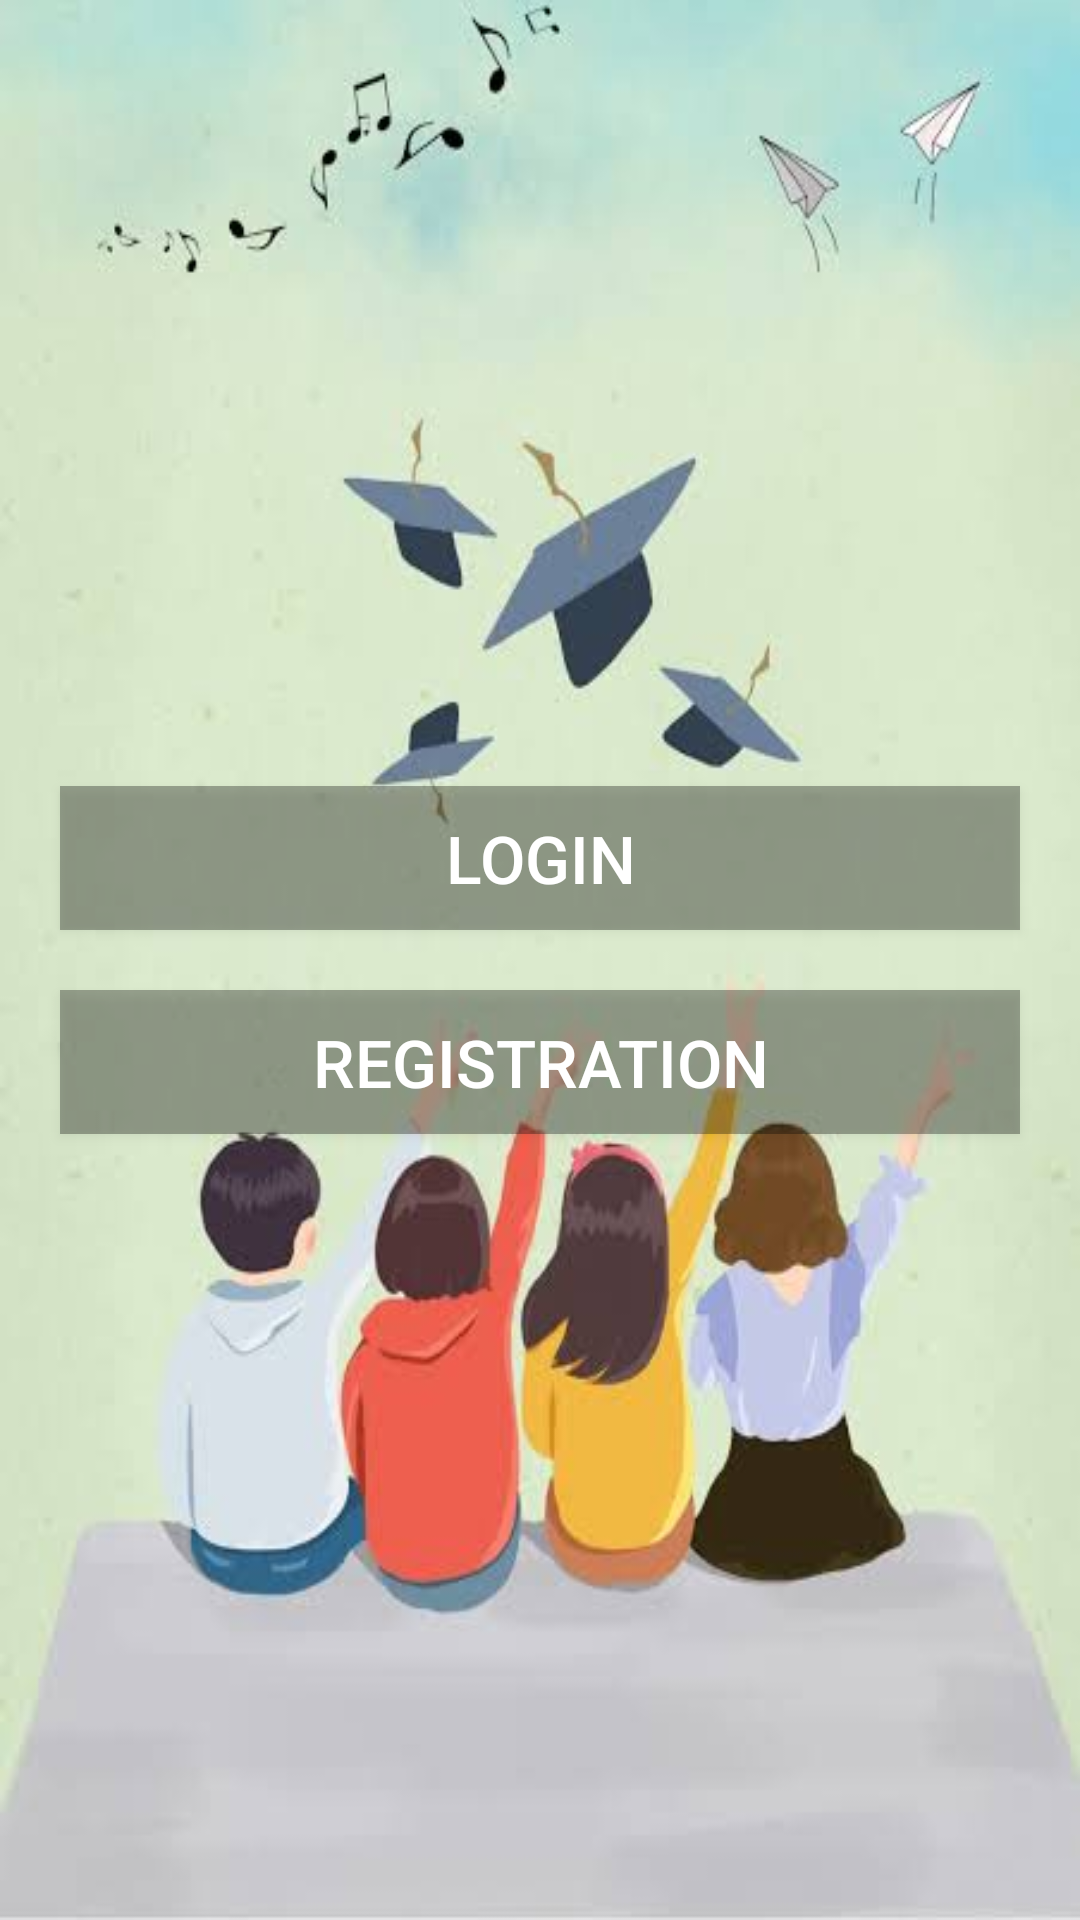

Produce the Android XML layout that renders to this screen, including the resource entries it uses.
<!-- AndroidManifest.xml: application theme Theme.MSBTEStudy -->
<!-- res/layout/activity_main.xml -->
<?xml version="1.0" encoding="utf-8"?>

<androidx.constraintlayout.widget.ConstraintLayout xmlns:android="http://schemas.android.com/apk/res/android"
    xmlns:app="http://schemas.android.com/apk/res-auto"
    xmlns:tools="http://schemas.android.com/tools"
    android:layout_width="match_parent"
    android:layout_height="match_parent"
    android:background="@drawable/bg15"

    >

    <LinearLayout
        android:layout_width="match_parent"
        android:layout_height="match_parent"
        android:orientation="vertical"
        tools:layout_editor_absoluteX="203dp"
        tools:layout_editor_absoluteY="283dp"
android:gravity="center_vertical"
        >


        <Button
            android:id="@+id/login"
            android:layout_width="match_parent"
            android:layout_height="wrap_content"
            android:text="Login"
            android:background="#50000000"
            android:layout_marginLeft="20dp"
            android:textSize="22dp"
            android:textColor="#ffffff"
            android:layout_marginRight="20dp"/>

        <Button
        android:id="@+id/reg"
        android:layout_width="match_parent"
        android:layout_height="wrap_content"
        android:text="Registration"
            android:background="#50000000"
            android:layout_marginLeft="20dp"
            android:layout_marginTop="20dp"
            android:layout_marginRight="20dp"
            android:textSize="22dp"
            android:textColor="#ffffff"/>

    </LinearLayout>


</androidx.constraintlayout.widget.ConstraintLayout>
<!-- resources referenced by this layout -->
<resources>
  <!-- drawable bg15: jpeg bitmap (drawable, 17364 bytes) -->
  <style name="Theme.MSBTEStudy" parent="Theme.MaterialComponents.DayNight.DarkActionBar">
          
          <item name="colorPrimary">@color/purple_500</item>
          <item name="colorPrimaryVariant">@color/purple_700</item>
          <item name="colorOnPrimary">@color/white</item>
          
          <item name="colorSecondary">@color/teal_200</item>
          <item name="colorSecondaryVariant">@color/teal_700</item>
          <item name="colorOnSecondary">@color/black</item>
          
          <item name="android:statusBarColor" tools:targetApi="l">?attr/colorPrimaryVariant</item>
          
      </style>
  <!-- not gathered from this repository: default colours our renderer supplied (Android Studio template values) -->
  <color name="purple_500">#FF6200EE</color>
  <color name="purple_700">#FF3700B3</color>
  <color name="teal_200">#FF03DAC5</color>
  <color name="teal_700">#FF018786</color>
  <color name="black">#FF000000</color>
  <color name="white">#FFFFFFFF</color>
</resources>
